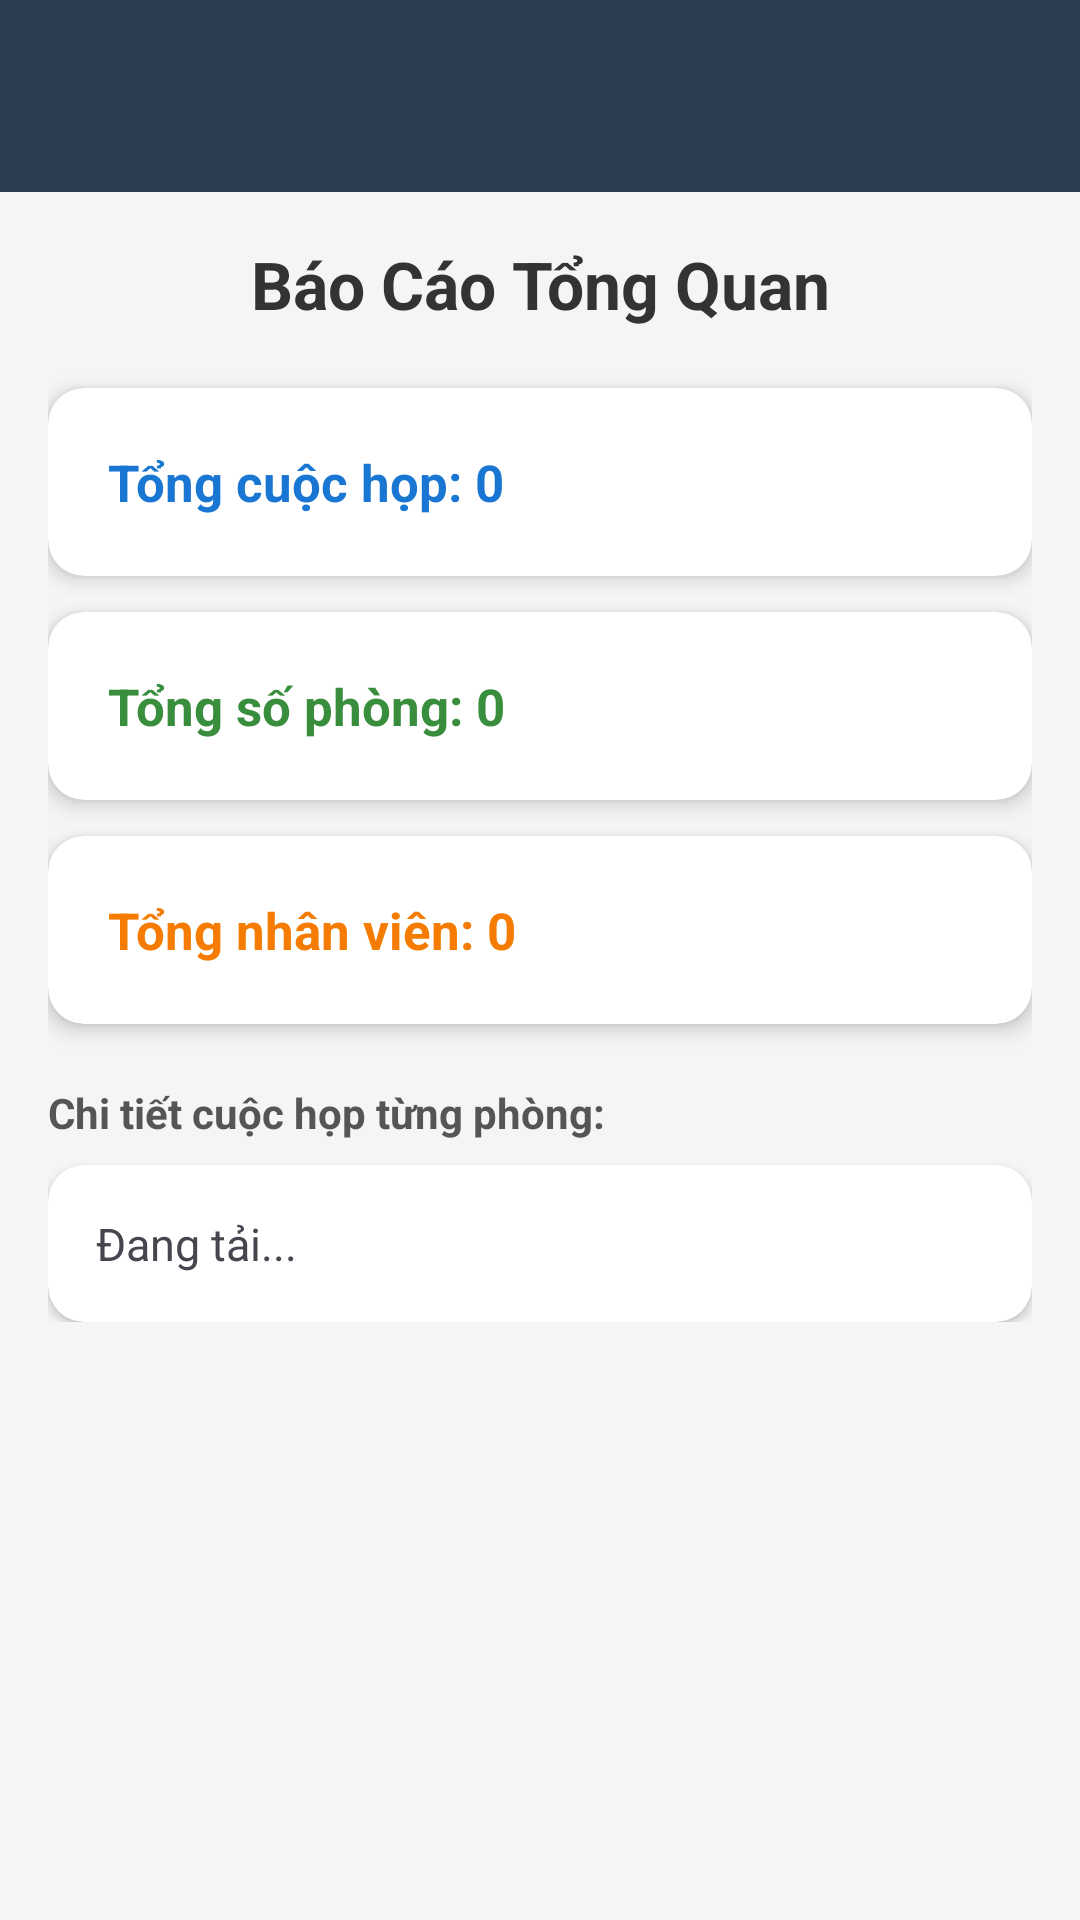

Layout XML and referenced resources for this Android screen:
<!-- AndroidManifest.xml: application theme Theme.DA_MeetingRoom -->
<!-- res/layout/activity_statistics.xml -->
<?xml version="1.0" encoding="utf-8"?>
<LinearLayout xmlns:android="http://schemas.android.com/apk/res/android"
    xmlns:app="http://schemas.android.com/apk/res-auto"
    android:layout_width="match_parent"
    android:layout_height="match_parent"
    android:orientation="vertical"
    android:background="#F5F5F5">

    <androidx.appcompat.widget.Toolbar
        android:id="@+id/toolbarStats"
        android:layout_width="match_parent"
        android:layout_height="?attr/actionBarSize"
        android:background="#2C3E50"
        app:titleTextColor="#FFFFFF"
        app:popupTheme="@style/ThemeOverlay.AppCompat.Light" />

    <ScrollView
        android:layout_width="match_parent"
        android:layout_height="match_parent">

        <LinearLayout
            android:layout_width="match_parent"
            android:layout_height="wrap_content"
            android:orientation="vertical"
            android:padding="16dp">

            <TextView
                android:layout_width="match_parent"
                android:layout_height="wrap_content"
                android:text="Báo Cáo Tổng Quan"
                android:textSize="22sp"
                android:textStyle="bold"
                android:textColor="#333333"
                android:layout_marginBottom="20dp"
                android:gravity="center" />

            <androidx.cardview.widget.CardView
                android:layout_width="match_parent"
                android:layout_height="wrap_content"
                android:layout_marginBottom="12dp"
                app:cardCornerRadius="12dp"
                app:cardElevation="4dp">
                <TextView
                    android:id="@+id/tvTotalMeetings"
                    android:layout_width="match_parent"
                    android:layout_height="wrap_content"
                    android:padding="20dp"
                    android:text="Tổng cuộc họp: 0"
                    android:textSize="17sp"
                    android:textColor="#1976D2"
                    android:textStyle="bold" />
            </androidx.cardview.widget.CardView>

            <androidx.cardview.widget.CardView
                android:layout_width="match_parent"
                android:layout_height="wrap_content"
                android:layout_marginBottom="12dp"
                app:cardCornerRadius="12dp"
                app:cardElevation="4dp">
                <TextView
                    android:id="@+id/tvTotalRooms"
                    android:layout_width="match_parent"
                    android:layout_height="wrap_content"
                    android:padding="20dp"
                    android:text="Tổng số phòng: 0"
                    android:textSize="17sp"
                    android:textColor="#388E3C"
                    android:textStyle="bold" />
            </androidx.cardview.widget.CardView>

            <androidx.cardview.widget.CardView
                android:layout_width="match_parent"
                android:layout_height="wrap_content"
                android:layout_marginBottom="20dp"
                app:cardCornerRadius="12dp"
                app:cardElevation="4dp">
                <TextView
                    android:id="@+id/tvTotalUsers"
                    android:layout_width="match_parent"
                    android:layout_height="wrap_content"
                    android:padding="20dp"
                    android:text="Tổng nhân viên: 0"
                    android:textSize="17sp"
                    android:textColor="#F57C00"
                    android:textStyle="bold" />
            </androidx.cardview.widget.CardView>

            <TextView
                android:layout_width="match_parent"
                android:layout_height="wrap_content"
                android:text="Chi tiết cuộc họp từng phòng:"
                android:textStyle="bold"
                android:textColor="#555555"
                android:layout_marginBottom="8dp" />

            <androidx.cardview.widget.CardView
                android:layout_width="match_parent"
                android:layout_height="wrap_content"
                app:cardCornerRadius="12dp"
                app:cardElevation="2dp">
                <TextView
                    android:id="@+id/tvDetails"
                    android:layout_width="match_parent"
                    android:layout_height="wrap_content"
                    android:padding="16dp"
                    android:text="Đang tải..."
                    android:lineSpacingExtra="6dp"
                    android:textSize="15sp" />
            </androidx.cardview.widget.CardView>

        </LinearLayout>
    </ScrollView>
</LinearLayout>
<!-- resources referenced by this layout -->
<resources>
  <style name="Theme.DA_MeetingRoom" parent="Base.Theme.DA_MeetingRoom" />
  <style name="Base.Theme.DA_MeetingRoom" parent="Theme.Material3.DayNight.NoActionBar">
          
          
      </style>
</resources>
